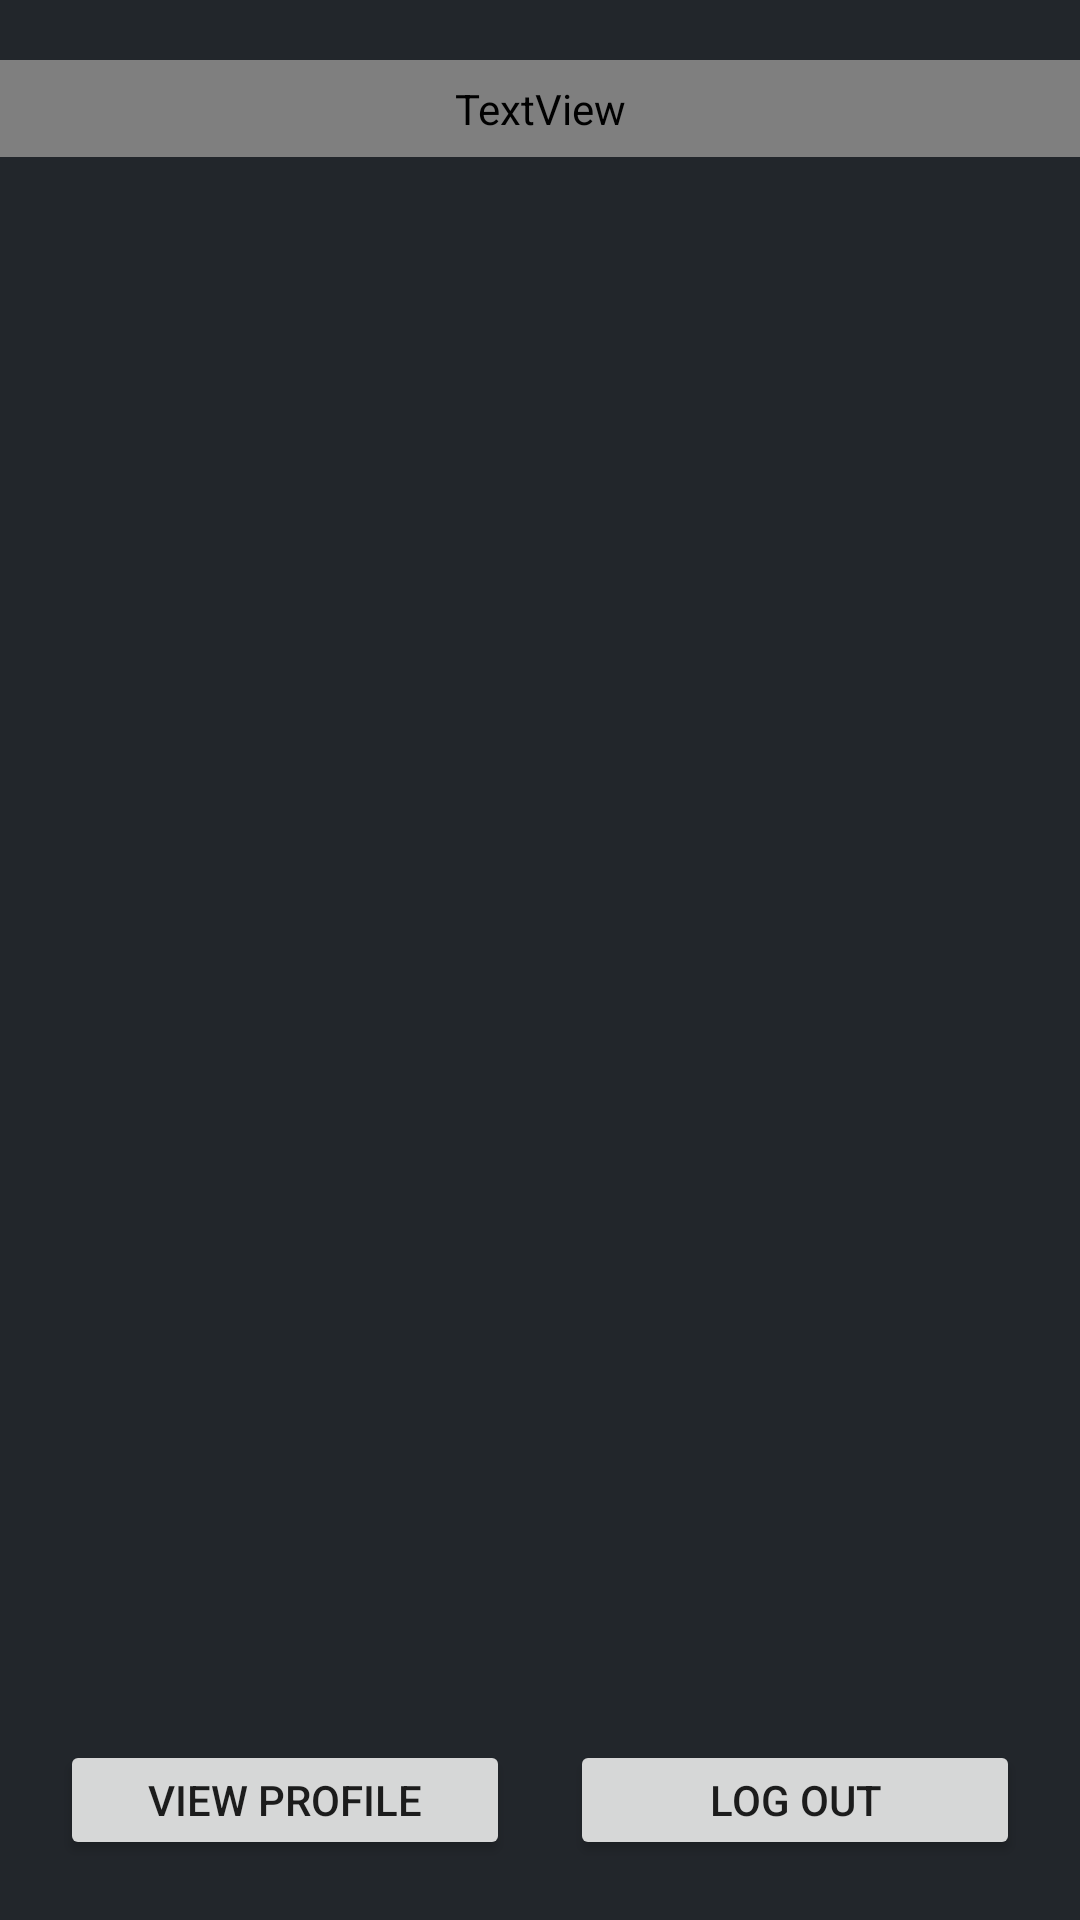

This screen was rendered from an Android layout file. Write that file and the resources it references.
<!-- AndroidManifest.xml: activity theme AppTheme.NoActionBar -->
<!-- res/layout/activity_profile_cooperfit.xml -->
<?xml version="1.0" encoding="utf-8"?>
<LinearLayout xmlns:android="http://schemas.android.com/apk/res/android"
    xmlns:tools="http://schemas.android.com/tools"
    android:layout_width="match_parent"
    android:layout_height="match_parent"
    tools:context="com.example.administrator.test.cooperfit_test.ProfileCooperfitActivity"
    android:background="#22262b"
    android:orientation="vertical">

    <TextView
        android:layout_width="match_parent"
        android:layout_height="0dp"
        android:textColor="@color/mdtp_white"
        android:text="Welcome"
        android:textAlignment="center"
        android:textSize="18dp"
        android:layout_marginTop="20dp"
        android:layout_weight="0.1"
        android:id="@+id/cfit_welcome"/>

    <RelativeLayout
        android:layout_marginTop="20dp"
        android:layout_width="match_parent"
        android:layout_height="wrap_content"
        android:layout_weight="1.5"
        android:id="@+id/cfit_Container">

    </RelativeLayout>


    <LinearLayout
        android:layout_margin="20dp"
        android:layout_width="match_parent"
        android:layout_height="wrap_content"
        android:layout_weight="0"
        android:orientation="horizontal">

        <Button
            android:layout_width="match_parent"
            android:layout_height="40dp"
            android:layout_weight="1"
            android:layout_marginRight="10dp"
            android:text="View Profile"
            android:id="@+id/cfit_viewProfile"/>

        <Button
            android:layout_width="match_parent"
            android:layout_height="40dp"
            android:layout_marginLeft="10dp"
            android:layout_weight="1"
            android:text="Log out"
            android:id="@+id/cfit_logOut"/>

    </LinearLayout>


</LinearLayout>
<!-- resources referenced by this layout -->
<resources>
  <style name="AppTheme.NoActionBar">
          <item name="windowActionBar">false</item>
          <item name="windowNoTitle">true</item>
      </style>
</resources>
